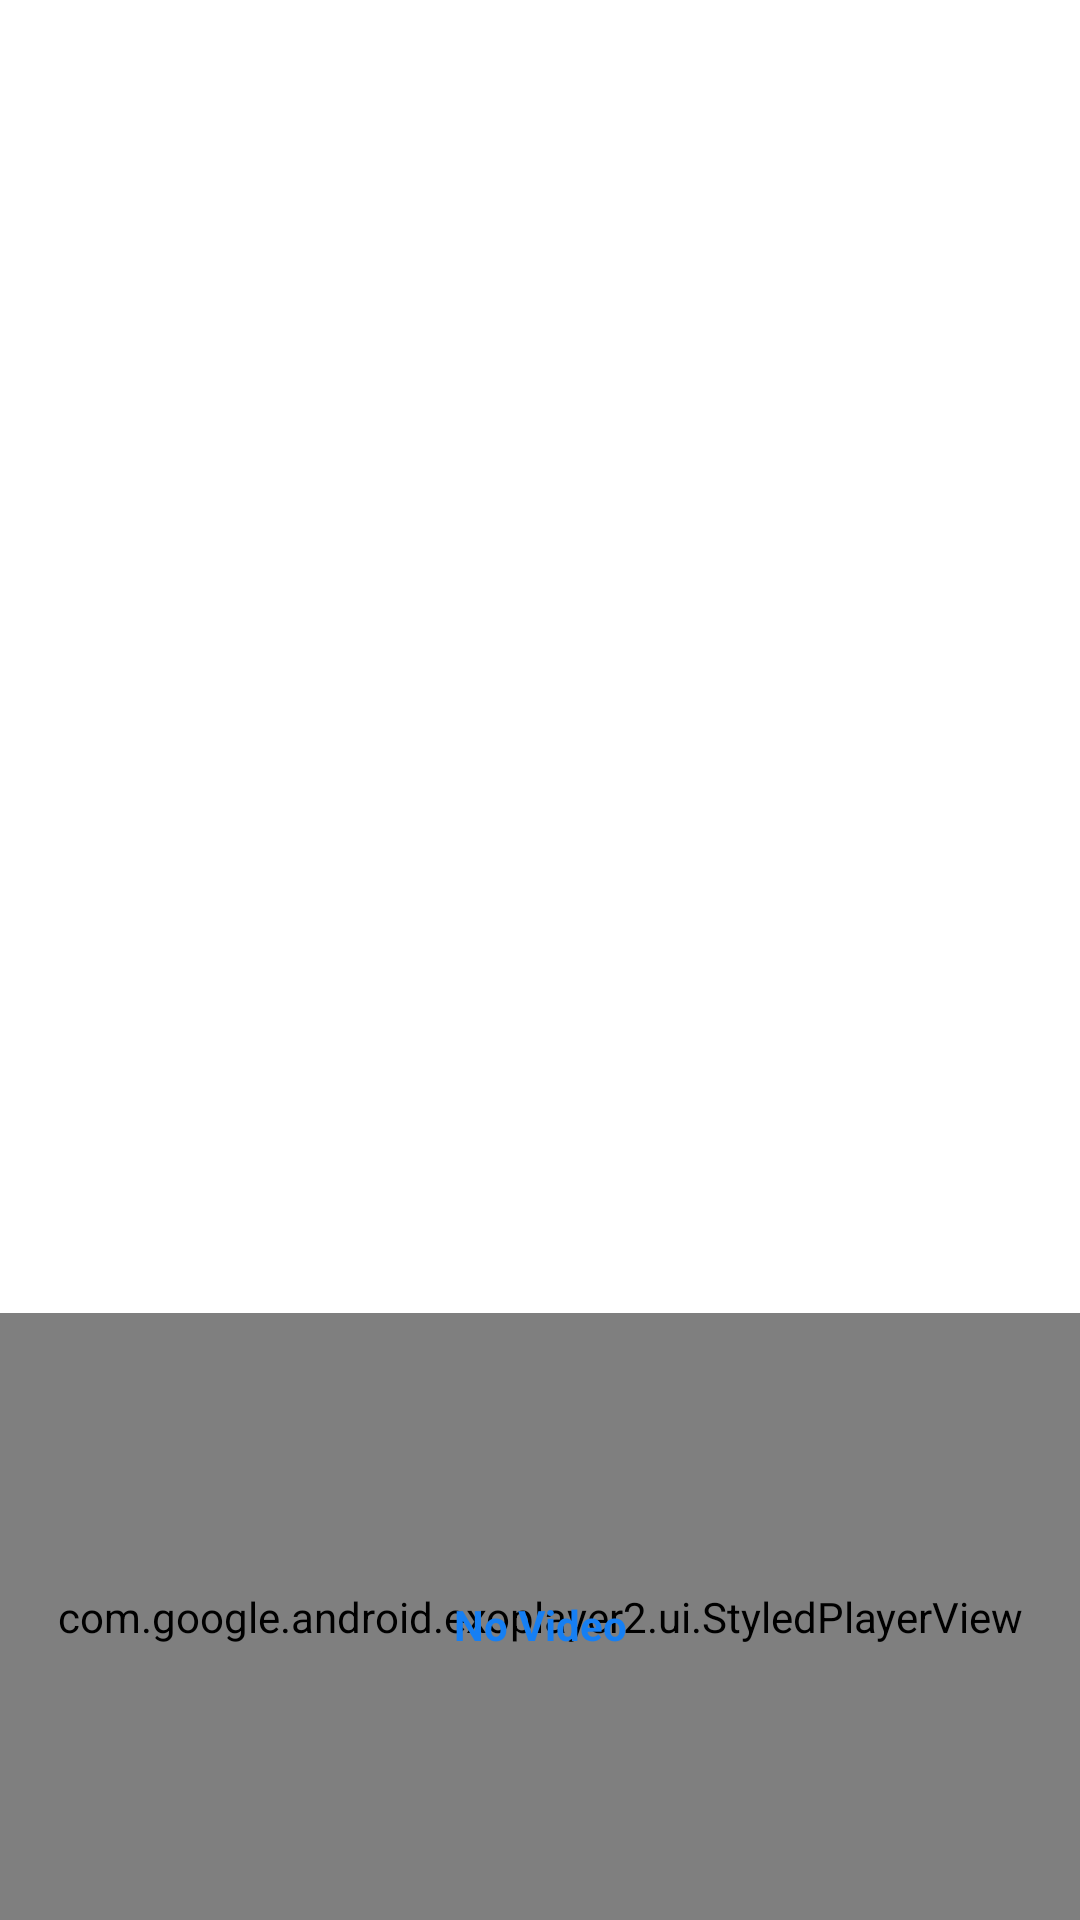

Here is an Android app screen rendered from its layout file. Give the layout XML and the strings, colors and styles it references.
<!-- AndroidManifest.xml: application theme Theme.DCHAndroidDeveloperChallenge -->
<!-- res/layout/activity_main.xml -->
<?xml version="1.0" encoding="utf-8"?>
<androidx.constraintlayout.widget.ConstraintLayout xmlns:android="http://schemas.android.com/apk/res/android"
    xmlns:app="http://schemas.android.com/apk/res-auto"
    xmlns:tools="http://schemas.android.com/tools"
    android:layout_width="match_parent"
    android:layout_height="match_parent"
    tools:context=".main.MainActivity">

    <androidx.recyclerview.widget.RecyclerView
        android:id="@+id/videoList"
        android:layout_width="0dp"
        android:layout_height="0dp"
        android:paddingTop="5dp"
        android:paddingStart="5dp"
        android:paddingEnd="5dp"
        android:orientation="vertical"
        app:layout_constraintLeft_toLeftOf="parent"
        app:layout_constraintRight_toRightOf="parent"
        app:layout_constraintTop_toTopOf="parent"
        app:layout_constraintBottom_toTopOf="@id/playerView" />

    <com.google.android.exoplayer2.ui.StyledPlayerView
        android:id="@+id/playerView"
        android:background="@color/black"
        android:layout_width="match_parent"
        android:layout_height="0dp"
        android:layout_centerInParent="true"
        app:layout_constraintDimensionRatio="H,16:9"
        app:layout_constraintBottom_toBottomOf="parent"
        app:layout_constraintLeft_toLeftOf="parent"
        app:layout_constraintRight_toRightOf="parent"
        app:use_controller="true"
        app:resize_mode="fit"/>

    <TextView
        android:id="@+id/playerNoVideoText"
        android:layout_width="wrap_content"
        android:layout_height="wrap_content"
        android:layout_marginTop="5dp"
        android:textSize="14sp"
        android:maxLines="5"
        android:textColor="@color/highlight_blue"
        android:textStyle="bold"
        android:ellipsize="end"
        android:text="No Video"
        app:layout_constraintTop_toTopOf="@id/playerView"
        app:layout_constraintBottom_toBottomOf="@id/playerView"
        app:layout_constraintStart_toStartOf="@id/playerView"
        app:layout_constraintEnd_toEndOf="@id/playerView"
        tools:ignore="HardcodedText" />

</androidx.constraintlayout.widget.ConstraintLayout>
<!-- resources referenced by this layout -->
<resources>
  <color name="black">#FF000000</color>
  <color name="highlight_blue">#167FF3</color>
  <style name="Theme.DCHAndroidDeveloperChallenge" parent="Theme.MaterialComponents.DayNight.DarkActionBar">
          
          <item name="colorPrimary">@color/purple_500</item>
          <item name="colorPrimaryVariant">@color/purple_700</item>
          <item name="colorOnPrimary">@color/white</item>
          
          <item name="colorSecondary">@color/teal_200</item>
          <item name="colorSecondaryVariant">@color/teal_700</item>
          <item name="colorOnSecondary">@color/black</item>
          
          <item name="android:statusBarColor" tools:targetApi="l">?attr/colorPrimaryVariant</item>
          
      </style>
  <color name="purple_500">#FF6200EE</color>
  <color name="purple_700">#FF3700B3</color>
  <color name="white">#FFFFFFFF</color>
  <color name="teal_200">#FF03DAC5</color>
  <color name="teal_700">#FF018786</color>
</resources>
